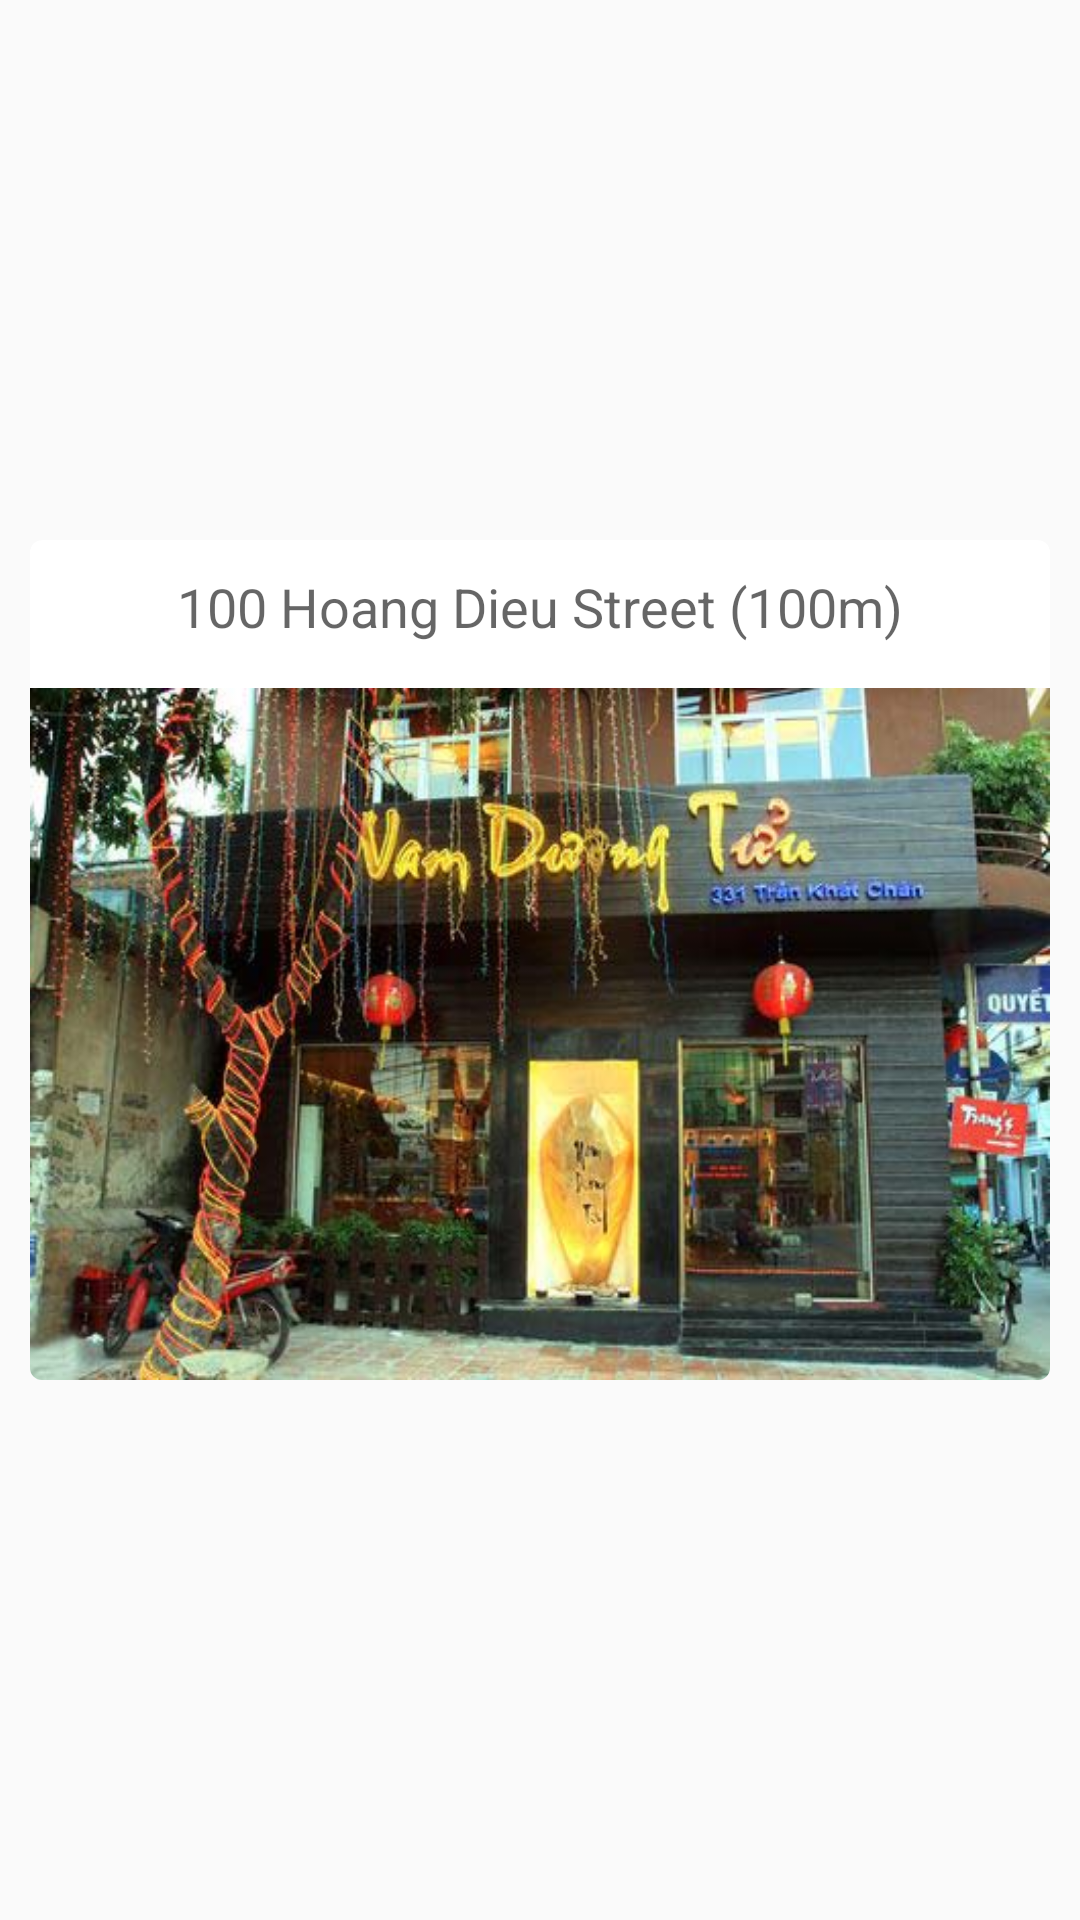

Reconstruct the res/layout file that produces this screen, plus the resources it refers to.
<!-- AndroidManifest.xml: application theme AppTheme -->
<!-- res/layout/foods_restaurant_card_view.xml -->
<?xml version="1.0" encoding="utf-8"?>
<LinearLayout xmlns:android="http://schemas.android.com/apk/res/android"
    android:orientation="vertical" android:layout_width="match_parent"
    android:layout_height="300dp"
    android:gravity="center_vertical|center|center_horizontal">

    


    <android.support.v7.widget.CardView
        xmlns:card_view="http://schemas.android.com/apk/res-auto"
        android:id="@+id/card_view"
        android:layout_gravity="center"
        android:layout_width="match_parent"
        android:layout_height="280dp"
        android:layout_marginLeft="10dp"
        android:layout_marginRight="10dp"
        card_view:cardCornerRadius="4dp">
        <RelativeLayout
            android:layout_width="match_parent"
            android:layout_height="match_parent"
            android:layout_gravity="center_horizontal">


            <ImageView
                android:layout_width="wrap_content"
                android:layout_height="wrap_content"
                android:id="@+id/imageView2"
                android:src="@drawable/ic_place_black_24dp"
                android:layout_alignParentTop="true"
                android:layout_alignParentLeft="true"
                android:layout_alignParentStart="true"
                android:layout_marginLeft="10dp"
                android:layout_marginStart="10dp"
                android:layout_marginTop="10dp" />

            <TextView
                android:layout_width="wrap_content"
                android:layout_height="wrap_content"
                android:textAppearance="?android:attr/textAppearanceMedium"
                android:text="100 Hoang Dieu Street (100m)"
                android:id="@+id/tv_distance"
                android:layout_alignTop="@+id/imageView2"
                android:layout_centerHorizontal="true" />

            <ImageView
                android:layout_width="match_parent"
                android:layout_height="240dp"
                android:id="@+id/imageView3"
                android:layout_below="@+id/tv_distance"
                android:layout_centerHorizontal="true"
                android:layout_marginTop="15dp"
                android:src="@drawable/restaurant"
                android:scaleType="fitXY" />

        </RelativeLayout>
    </android.support.v7.widget.CardView>



</LinearLayout>
<!-- resources referenced by this layout -->
<resources>
  <!-- drawable restaurant: jpg bitmap (drawable, 44828 bytes) -->
  <style name="AppTheme" parent="Theme.AppCompat.Light.DarkActionBar">
          
          <item name="colorPrimary">@color/colorPrimary</item>
          <item name="colorPrimaryDark">@color/colorPrimaryDark</item>
          <item name="colorAccent">@color/colorAccent</item>
      </style>
  <color name="colorPrimary">#3F51B5</color>
  <color name="colorPrimaryDark">#303F9F</color>
  <color name="colorAccent">#FF4081</color>
</resources>
